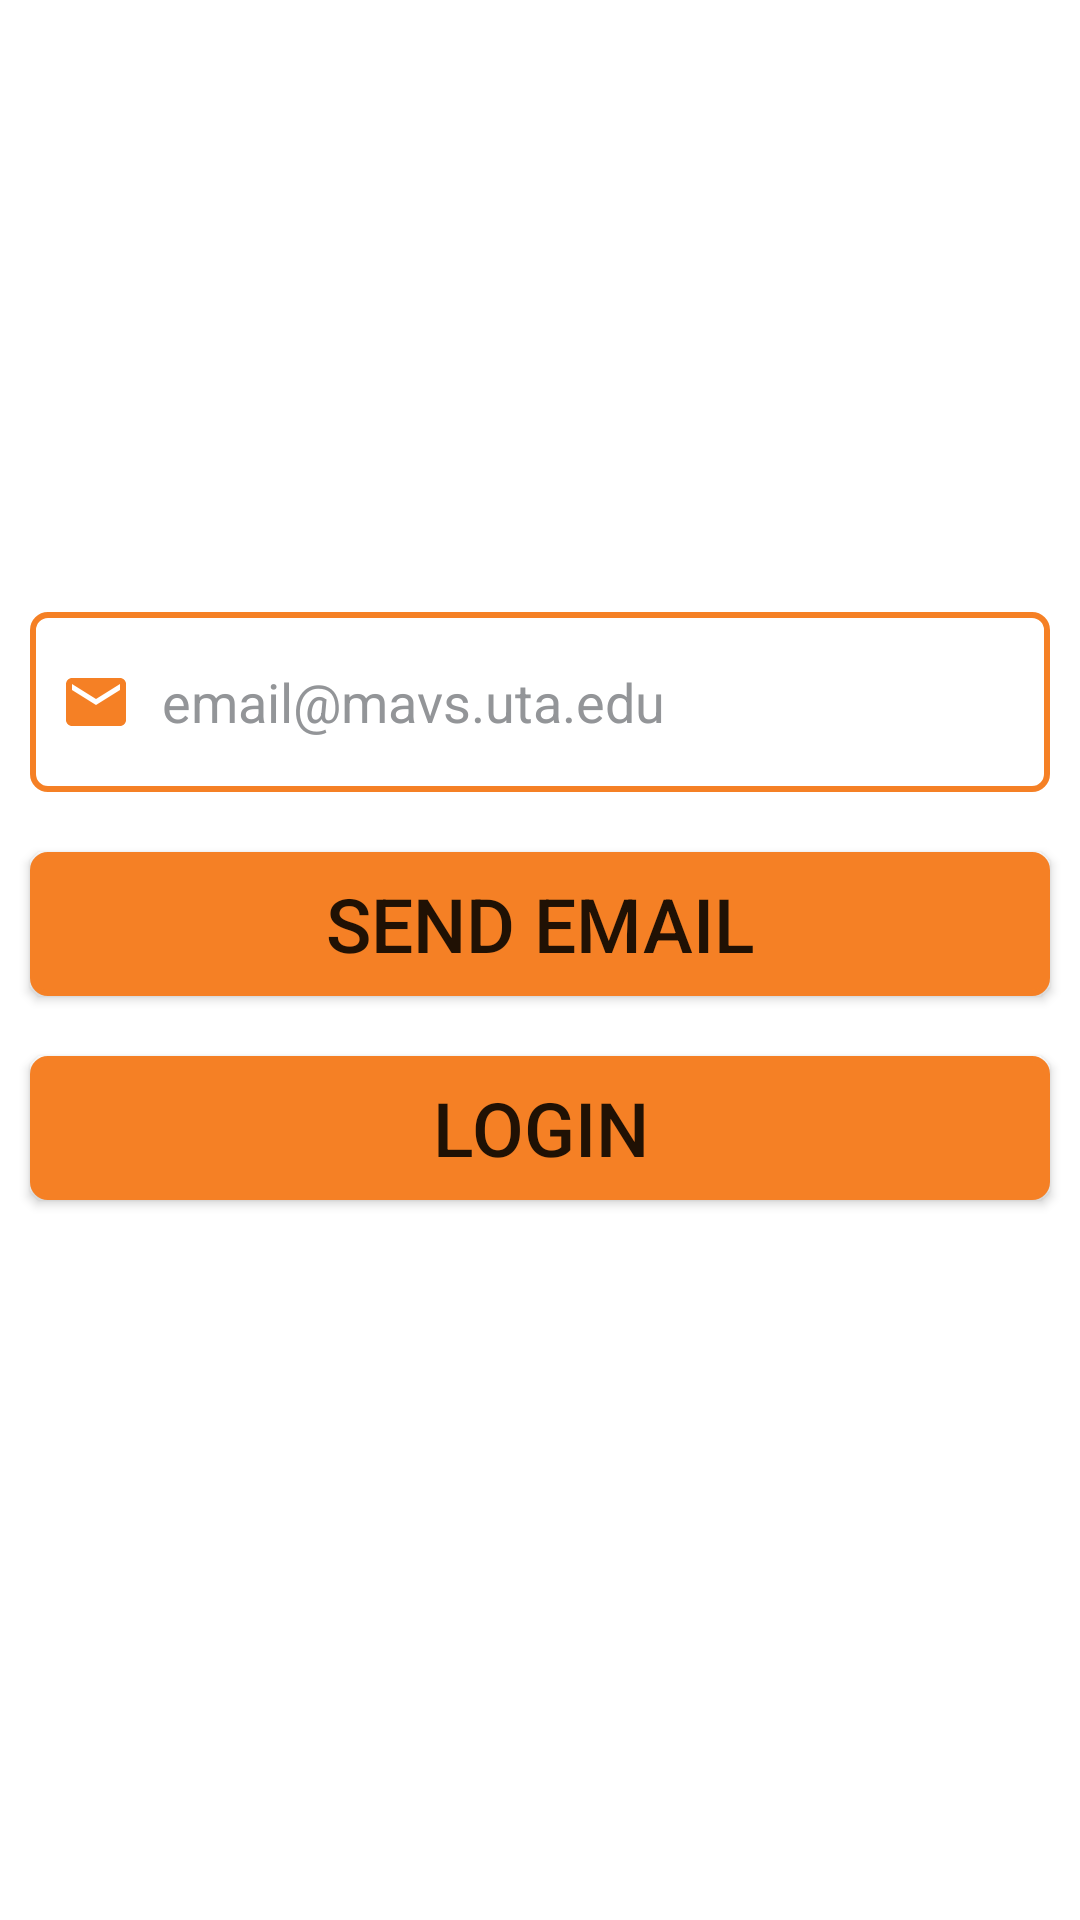

Write the Android layout XML for this screen, with the resource values it uses.
<!-- AndroidManifest.xml: activity theme Theme.AppCompat.DayNight.NoActionBar -->
<!-- res/layout/activity_forgot_password.xml -->
<?xml version="1.0" encoding="utf-8"?>
<LinearLayout xmlns:android="http://schemas.android.com/apk/res/android"
    xmlns:app="http://schemas.android.com/apk/res-auto"
    xmlns:tools="http://schemas.android.com/tools"
    android:layout_width="match_parent"
    android:layout_height="match_parent"
    android:orientation="vertical"
    android:gravity="center"
    android:background="@color/utawhite"
    tools:context=".ForgotPasswordActivity">

    <EditText
        android:layout_width="match_parent"
        android:layout_height="60dp"
        android:layout_margin="10dp"
        android:hint="email@mavs.uta.edu"
        android:textColorHint="@color/utagrey"
        android:textColor="@color/utablack"
        android:drawableStart="@drawable/email_input"
        android:drawablePadding="10dp"
        android:paddingStart="10dp"
        android:id="@+id/forgotPass_email_et"
        android:drawableLeft="@drawable/email_input"
        android:background="@drawable/custom_input"
        android:inputType="textEmailAddress"/>


    <Button
        android:layout_width="match_parent"
        android:layout_height="wrap_content"
        android:background="@drawable/custom_button"
        android:text="Send Email"
        android:layout_margin="10dp"
        android:id="@+id/button_forgotPass"
        android:textSize="25dp" />

    <Button
        android:layout_width="match_parent"
        android:layout_height="wrap_content"
        android:background="@drawable/custom_button"
        android:text="Login"
        android:layout_margin="10dp"
        android:id="@+id/forgotPass_to_login"
        android:textSize="25dp" />

    <ProgressBar
        android:layout_width="match_parent"
        android:layout_height="wrap_content"
        android:id="@+id/progressbar_register"
        android:indeterminate="true"
        android:indeterminateTint="@color/utaorange"
        style="@style/Widget.AppCompat.ProgressBar.Horizontal"
        android:visibility="invisible"
        android:layout_marginTop="20dp"/>

</LinearLayout>
<!-- resources referenced by this layout -->
<resources>
  <color name="utablack">#000000</color>
  <color name="utagrey">#939598</color>
  <color name="utaorange">#F58025</color>
  <color name="utawhite">#FFFFFF</color>
  <!-- drawable custom_button (drawable) -->
  <?xml version="1.0" encoding="utf-8"?>
  <selector xmlns:android="http://schemas.android.com/apk/res/android">
  
      <item android:state_pressed="true">
          <shape android:shape="rectangle">
              <solid android:color="@color/utablue"/>
              <corners android:radius="5dp"/>
              <stroke android:color="@color/utablue" android:width="2dp"/>
          </shape>
      </item>
  
      <item android:state_focused="true">
          <shape android:shape="rectangle">
              <solid android:color="@color/utablue"/>
              <corners android:radius="5dp"/>
              <stroke android:color="@color/utablue" android:width="2dp"/>
          </shape>
      </item>
  
      <item >
          <shape android:shape="rectangle">
              <solid android:color="@color/utaorange"/>
              <corners android:radius="5dp"/>
              <stroke android:color="@color/utaorange" android:width="2dp"/>
          </shape>
      </item>
  
  </selector>
  <!-- drawable custom_input (drawable) -->
  <?xml version="1.0" encoding="utf-8"?>
  <selector xmlns:android="http://schemas.android.com/apk/res/android">
  
      <item android:state_enabled="true" android:state_focused="true">
          <shape android:shape="rectangle">
              <solid android:color="@color/utawhite"/>
              <corners android:radius="5dp"/>
              <stroke android:color="@color/utablue" android:width="2dp"/>
          </shape>
      </item>
  
      <item android:state_enabled="true">
          <shape android:shape="rectangle">
              <solid android:color="@color/utawhite"/>
              <corners android:radius="5dp"/>
              <stroke android:color="@color/utaorange" android:width="2dp"/>
          </shape>
      </item>
  
  </selector>
  <!-- drawable email_input (drawable) -->
  <?xml version="1.0" encoding="utf-8"?>
  <selector xmlns:android="http://schemas.android.com/apk/res/android">
  
      <item android:state_focused="true"
          android:drawable="@drawable/email_highlighted"/>
  
      <item android:state_focused="false"
          android:drawable="@drawable/ic_baseline_email_24"/>
  </selector>
  <color name="utablue">#0064b1</color>
  <!-- drawable email_highlighted (drawable) -->
  <vector android:height="24dp"
      android:viewportHeight="24" android:viewportWidth="24"
      android:width="24dp" xmlns:android="http://schemas.android.com/apk/res/android">
      <path android:fillColor="@color/utablue" android:pathData="M20,4L4,4c-1.1,0 -1.99,0.9 -1.99,2L2,18c0,1.1 0.9,2 2,2h16c1.1,0 2,-0.9 2,-2L22,6c0,-1.1 -0.9,-2 -2,-2zM20,8l-8,5 -8,-5L4,6l8,5 8,-5v2z"/>
  </vector>
  <!-- drawable ic_baseline_email_24 (drawable) -->
  <vector android:height="24dp"
      android:viewportHeight="24" android:viewportWidth="24"
      android:width="24dp" xmlns:android="http://schemas.android.com/apk/res/android">
      <path android:fillColor="@color/utaorange" android:pathData="M20,4L4,4c-1.1,0 -1.99,0.9 -1.99,2L2,18c0,1.1 0.9,2 2,2h16c1.1,0 2,-0.9 2,-2L22,6c0,-1.1 -0.9,-2 -2,-2zM20,8l-8,5 -8,-5L4,6l8,5 8,-5v2z"/>
  </vector>
</resources>
